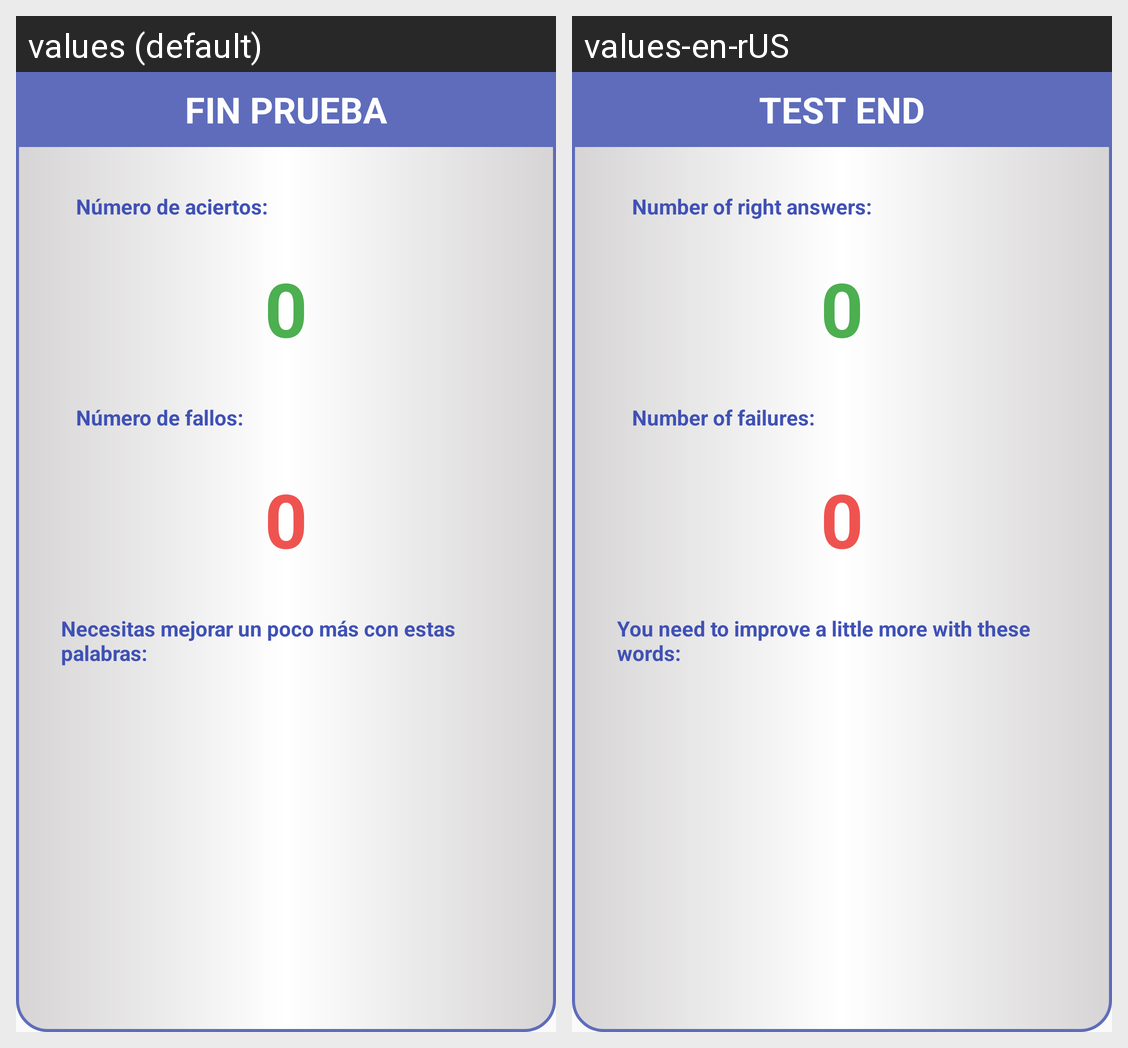

Here is an Android app screen in its default locale and in the app's own translations. Write out the translated-string differences for the strings that appear on this screen.
Android screen res/layout/informacion_test.xml rendered under 2 locales, left to right: values (default), values-en-rUS. Device: Nexus 5 (rendered at 1080×1920; each locale shown at half size, 540×960, under a caption strip naming it); theme AppTheme.
Strings drawn on this screen, with the default value and each locale's value (text and hints the layout hard-codes, and strings that could not be matched under every locale, appear in the picture but are not listed):

finTest
  values: FIN PRUEBA
  values-en-rUS: TEST END

aciertos
  values: Número de aciertos:
  values-en-rUS: Number of right answers:

fallos
  values: Número de fallos:
  values-en-rUS: Number of failures:

pocosFallos
  values: Necesitas mejorar un poco más con estas palabras:
  values-en-rUS: You need to improve a little more with these words:
